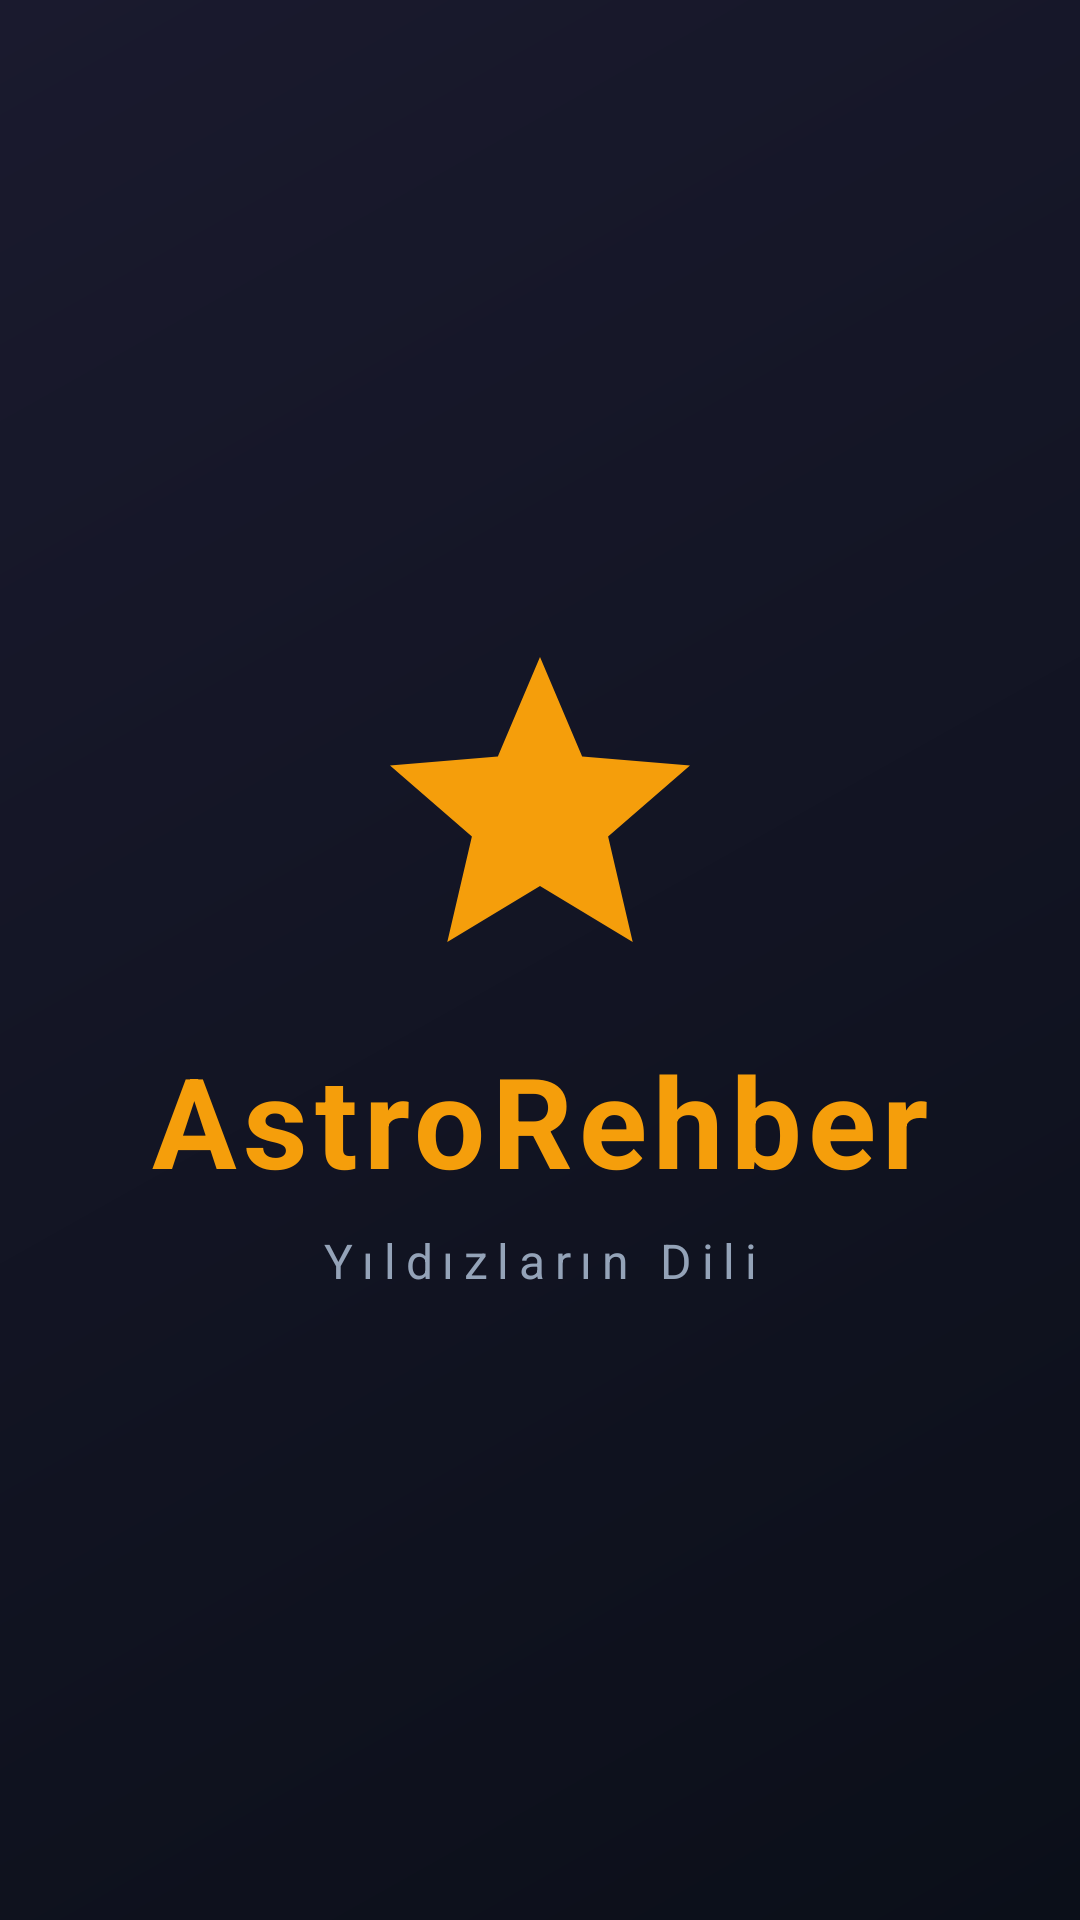

Write the Android layout XML for this screen, with the resource values it uses.
<!-- AndroidManifest.xml: application theme Theme.AstroRehber -->
<!-- res/layout/activity_splash.xml -->
<?xml version="1.0" encoding="utf-8"?>
<androidx.constraintlayout.widget.ConstraintLayout
    xmlns:android="http://schemas.android.com/apk/res/android"
    xmlns:app="http://schemas.android.com/apk/res-auto"
    android:layout_width="match_parent"
    android:layout_height="match_parent"
    android:background="@drawable/bg_space_gradient">

    <LinearLayout
        android:id="@+id/splashContent"
        android:layout_width="wrap_content"
        android:layout_height="wrap_content"
        android:orientation="vertical"
        android:gravity="center"
        app:layout_constraintTop_toTopOf="parent"
        app:layout_constraintBottom_toBottomOf="parent"
        app:layout_constraintStart_toStartOf="parent"
        app:layout_constraintEnd_toEndOf="parent">

        <ImageView
            android:layout_width="120dp"
            android:layout_height="120dp"
            android:src="@drawable/ic_star_premium"
            app:tint="@color/gold_start" />

        <TextView
            android:layout_width="wrap_content"
            android:layout_height="wrap_content"
            android:text="AstroRehber"
            android:textColor="@color/gold_start"
            android:textSize="42sp"
            android:textStyle="bold"
            android:layout_marginTop="16dp"
            android:letterSpacing="0.05" />

        <TextView
            android:layout_width="wrap_content"
            android:layout_height="wrap_content"
            android:text="Yıldızların Dili"
            android:textColor="@color/textSecondary"
            android:textSize="16sp"
            android:letterSpacing="0.2"
            android:layout_marginTop="8dp" />
    </LinearLayout>
</androidx.constraintlayout.widget.ConstraintLayout>
<!-- resources referenced by this layout -->
<resources>
  <color name="gold_start">#F59E0B</color>
  <color name="textSecondary">#94A3B8</color>
  <!-- drawable bg_space_gradient (drawable) -->
  <?xml version="1.0" encoding="utf-8"?>
  
  <shape xmlns:android="http://schemas.android.com/apk/res/android">
      <gradient
          android:angle="135"
          android:startColor="@color/bg_start"
          android:endColor="@color/bg_end"
          android:type="linear" />
  </shape>
  <!-- drawable ic_star_premium (drawable) -->
  <vector xmlns:android="http://schemas.android.com/apk/res/android" android:height="24dp" android:tint="#E8B80C" android:viewportHeight="24" android:viewportWidth="24" android:width="24dp">
        
      <path android:fillColor="@android:color/white" android:pathData="M12,17.27L18.18,21l-1.64,-7.03L22,9.24l-7.19,-0.61L12,2 9.19,8.63 2,9.24l5.46,4.73L5.82,21z"/>
      
  </vector>
  <style name="Theme.AstroRehber" parent="Base.Theme.AstroRehber" />
  <color name="bg_start">#0B0F19</color>
  <color name="bg_end">#1A1A2E</color>
  <style name="Base.Theme.AstroRehber" parent="Theme.Material3.DayNight.NoActionBar">
          
          
      </style>
</resources>
